Labelled photos from "dataset2mo", an image-classification folder in lei047483-a11y/TCM-MicroScope. The possible labels are: arborvitae seed, baiziren, banxiaqu, chinese angelica, chuanqiong, cinnabar, cinnamon bark, codonopsis root, cuwuweizi, danggui, dangshen, fuling, honey fried astragalus, honey fried licorice, poria, processed pinellia, rougui, sour jujube seed, suanzaoren, szechuan lovage rhizome, vinegar processed schisandra, zhigancao, zhihuangqi, zhusha.

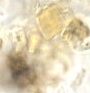
Label: szechuan lovage rhizome

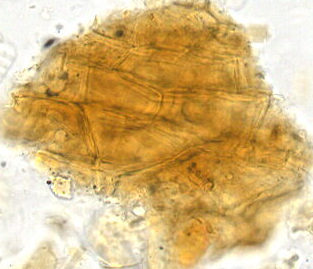
Label: baiziren

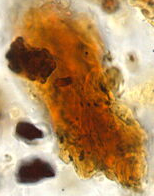
Label: cinnabar

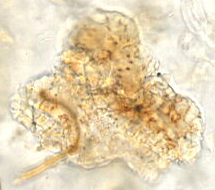
Label: cinnamon bark

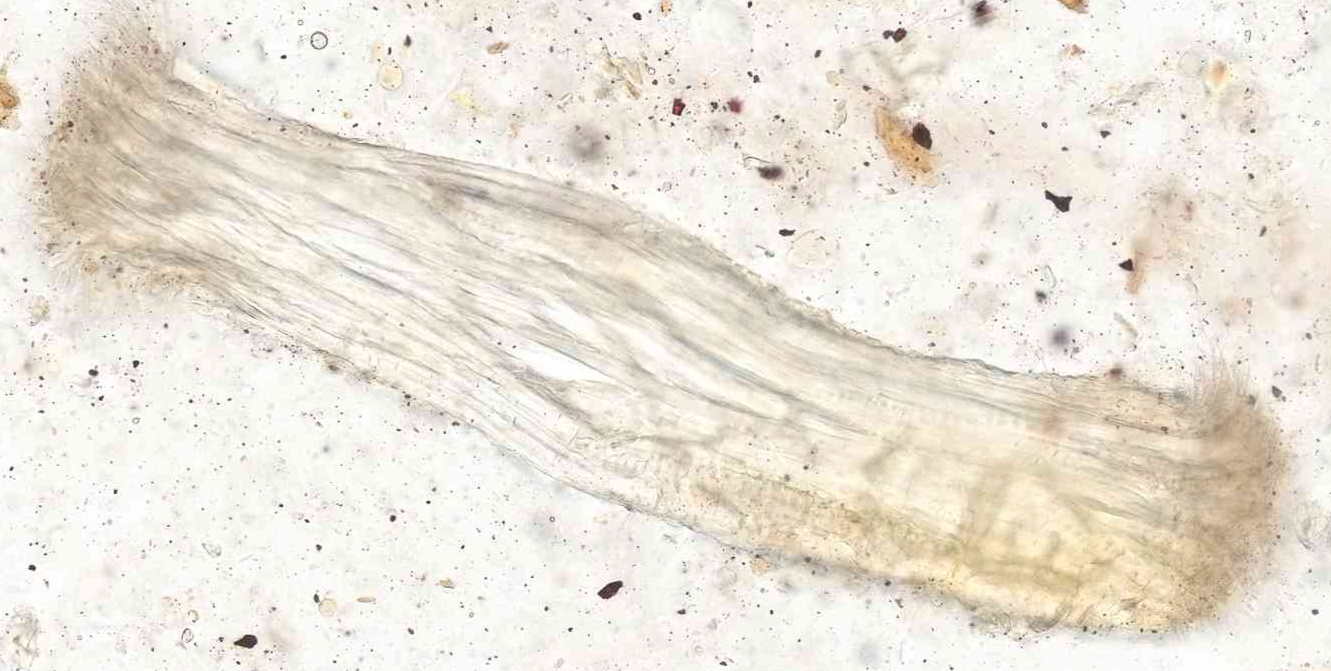
Label: zhihuangqi

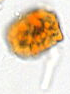
Label: vinegar processed schisandra
